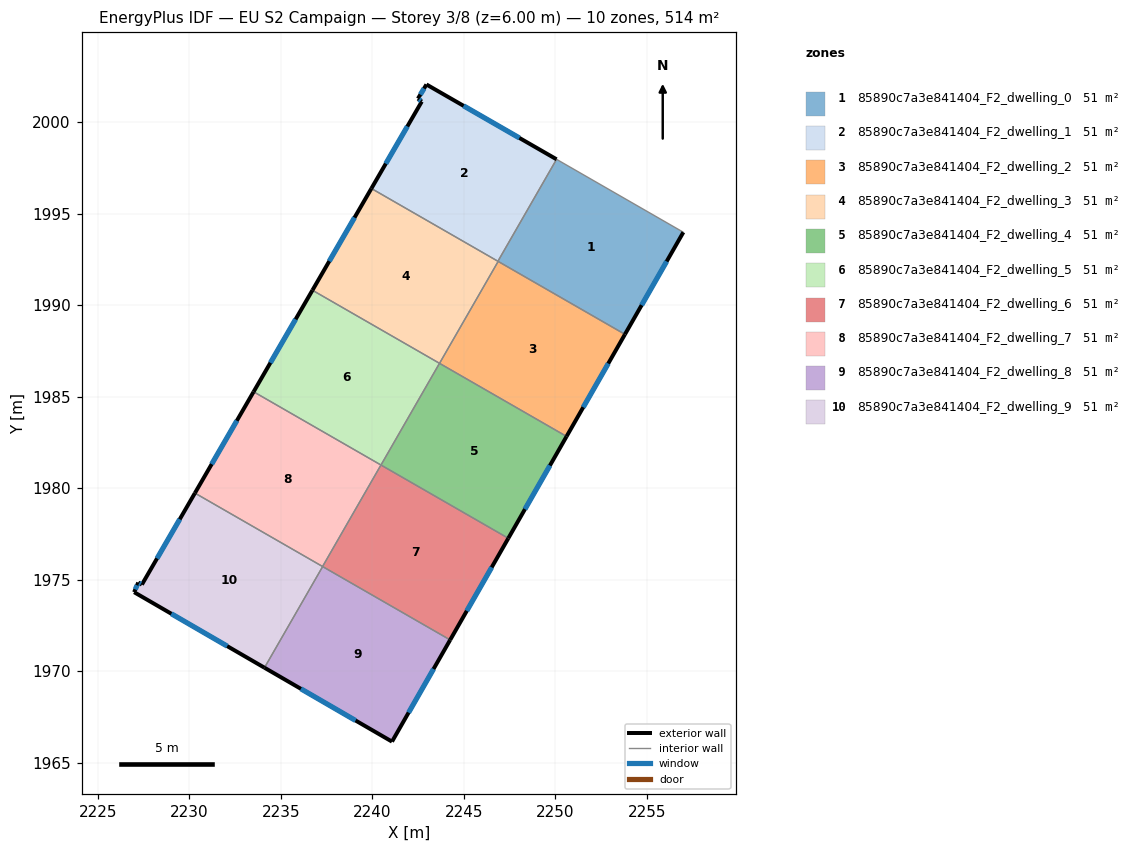
=== STOREY PLAN SPEC (per zone: floor XY polygon, exterior-wall plan segments, windows/doors) ===
zone 1: 85890c7a3e841404_F2_dwelling_0  (51.4 m²)
  floor: (2256.99, 1993.98) (2253.80, 1988.40) (2246.86, 1992.39) (2250.07, 1997.96)
  exterior wall: (2253.80, 1988.40) – (2256.99, 1993.98)  [6.4 m]
    window: (2254.71, 1989.99) – (2256.08, 1992.38)  [3.5 m²]
  interior walls: 4
zone 2: 85890c7a3e841404_F2_dwelling_1  (51.4 m²)
  floor: (2250.07, 1997.96) (2246.86, 1992.39) (2239.95, 1996.37) (2242.71, 2001.12) (2242.50, 2001.28) (2242.96, 2002.05)
  exterior wall: (2242.71, 2001.12) – (2239.95, 1996.37)  [5.5 m]
    window: (2241.92, 1999.76) – (2240.74, 1997.72)  [3.0 m²]
  exterior wall: (2242.50, 2001.28) – (2242.71, 2001.12)  [0.3 m]
    window: (2242.56, 2001.23) – (2242.65, 2001.16)  [0.1 m²]
  exterior wall: (2242.96, 2002.05) – (2242.50, 2001.28)  [0.9 m]
    window: (2242.83, 2001.83) – (2242.63, 2001.50)  [0.5 m²]
  exterior wall: (2250.07, 1997.96) – (2242.96, 2002.05)  [8.2 m]
    window: (2248.04, 1999.13) – (2244.99, 2000.88)  [4.5 m²]
  interior walls: 2
zone 3: 85890c7a3e841404_F2_dwelling_2  (51.4 m²)
  floor: (2253.80, 1988.40) (2250.61, 1982.82) (2243.67, 1986.82) (2246.88, 1992.38)
  exterior wall: (2250.61, 1982.82) – (2253.80, 1988.40)  [6.4 m]
    window: (2251.53, 1984.42) – (2252.89, 1986.81)  [3.5 m²]
  interior walls: 3
zone 4: 85890c7a3e841404_F2_dwelling_3  (51.4 m²)
  floor: (2246.88, 1992.38) (2243.67, 1986.82) (2236.73, 1990.81) (2239.95, 1996.37)
  exterior wall: (2239.95, 1996.37) – (2236.73, 1990.81)  [6.4 m]
    window: (2239.03, 1994.78) – (2237.65, 1992.40)  [3.5 m²]
  interior walls: 4
zone 5: 85890c7a3e841404_F2_dwelling_4  (51.4 m²)
  floor: (2250.61, 1982.82) (2247.43, 1977.26) (2240.48, 1981.26) (2243.67, 1986.82)
  exterior wall: (2247.43, 1977.26) – (2250.61, 1982.82)  [6.4 m]
    window: (2248.34, 1978.85) – (2249.70, 1981.23)  [3.5 m²]
  interior walls: 3
zone 6: 85890c7a3e841404_F2_dwelling_5  (51.4 m²)
  floor: (2243.67, 1986.82) (2240.48, 1981.26) (2233.52, 1985.26) (2236.73, 1990.81)
  exterior wall: (2236.73, 1990.81) – (2233.52, 1985.26)  [6.4 m]
    window: (2235.81, 1989.22) – (2234.44, 1986.85)  [3.5 m²]
  interior walls: 3
zone 7: 85890c7a3e841404_F2_dwelling_6  (51.4 m²)
  floor: (2247.43, 1977.26) (2244.26, 1971.71) (2237.29, 1975.72) (2240.47, 1981.26)
  exterior wall: (2244.26, 1971.71) – (2247.43, 1977.26)  [6.4 m]
    window: (2245.16, 1973.29) – (2246.52, 1975.67)  [3.5 m²]
  interior walls: 3
zone 8: 85890c7a3e841404_F2_dwelling_7  (51.4 m²)
  floor: (2240.47, 1981.26) (2237.29, 1975.72) (2230.31, 1979.73) (2233.52, 1985.26)
  exterior wall: (2233.52, 1985.26) – (2230.31, 1979.73)  [6.4 m]
    window: (2232.60, 1983.68) – (2231.23, 1981.31)  [3.5 m²]
  interior walls: 3
zone 9: 85890c7a3e841404_F2_dwelling_8  (51.4 m²)
  floor: (2244.26, 1971.71) (2241.08, 1966.15) (2234.11, 1970.19) (2237.29, 1975.71)
  exterior wall: (2234.11, 1970.19) – (2241.08, 1966.15)  [8.1 m]
    window: (2236.10, 1969.04) – (2239.09, 1967.31)  [4.4 m²]
  exterior wall: (2241.08, 1966.15) – (2244.26, 1971.71)  [6.4 m]
    window: (2241.99, 1967.74) – (2243.35, 1970.12)  [3.5 m²]
  interior walls: 2
zone 10: 85890c7a3e841404_F2_dwelling_9  (51.4 m²)
  floor: (2237.29, 1975.71) (2234.11, 1970.19) (2226.99, 1974.32) (2227.22, 1974.84) (2227.42, 1974.73) (2230.31, 1979.73)
  exterior wall: (2226.99, 1974.32) – (2234.11, 1970.19)  [8.2 m]
    window: (2229.03, 1973.14) – (2232.08, 1971.37)  [4.5 m²]
  exterior wall: (2227.22, 1974.84) – (2226.99, 1974.32)  [0.6 m]
    window: (2227.15, 1974.69) – (2227.06, 1974.47)  [0.3 m²]
  exterior wall: (2227.42, 1974.73) – (2227.22, 1974.84)  [0.2 m]
    window: (2227.36, 1974.76) – (2227.27, 1974.81)  [0.1 m²]
  exterior wall: (2230.31, 1979.73) – (2227.42, 1974.73)  [5.8 m]
    window: (2229.49, 1978.30) – (2228.24, 1976.16)  [3.2 m²]
  interior walls: 2

=== DERIVED (storey summary) ===
Building: EU S2 Campaign
Storey: 3 of 8  (floor level z = 6.00 m)
Storey gross floor area: 513.8 m²
Zones on this storey: 10
  - 85890c7a3e841404_F2_dwelling_0: floor 51.4 m²; exterior wall 6.4 m (19.3 m²); 1 window(s) 3.5 m²; WWR 18.4%
  - 85890c7a3e841404_F2_dwelling_1: floor 51.4 m²; exterior wall 14.9 m (44.6 m²); 4 window(s) 8.2 m²; WWR 18.4%
  - 85890c7a3e841404_F2_dwelling_2: floor 51.4 m²; exterior wall 6.4 m (19.3 m²); 1 window(s) 3.5 m²; WWR 18.4%
  - 85890c7a3e841404_F2_dwelling_3: floor 51.4 m²; exterior wall 6.4 m (19.3 m²); 1 window(s) 3.5 m²; WWR 18.4%
  - 85890c7a3e841404_F2_dwelling_4: floor 51.4 m²; exterior wall 6.4 m (19.2 m²); 1 window(s) 3.5 m²; WWR 18.4%
  - 85890c7a3e841404_F2_dwelling_5: floor 51.4 m²; exterior wall 6.4 m (19.2 m²); 1 window(s) 3.5 m²; WWR 18.4%
  - 85890c7a3e841404_F2_dwelling_6: floor 51.4 m²; exterior wall 6.4 m (19.2 m²); 1 window(s) 3.5 m²; WWR 18.4%
  - 85890c7a3e841404_F2_dwelling_7: floor 51.4 m²; exterior wall 6.4 m (19.2 m²); 1 window(s) 3.5 m²; WWR 18.4%
  - 85890c7a3e841404_F2_dwelling_8: floor 51.4 m²; exterior wall 14.5 m (43.4 m²); 2 window(s) 8.0 m²; WWR 18.4%
  - 85890c7a3e841404_F2_dwelling_9: floor 51.4 m²; exterior wall 14.8 m (44.4 m²); 4 window(s) 8.2 m²; WWR 18.4%
Zone adjacency (shared interzone walls):
  - 85890c7a3e841404_F2_dwelling_0 ↔ 85890c7a3e841404_F2_dwelling_1
  - 85890c7a3e841404_F2_dwelling_0 ↔ 85890c7a3e841404_F2_dwelling_2
  - 85890c7a3e841404_F2_dwelling_0 ↔ 85890c7a3e841404_F2_dwelling_3
  - 85890c7a3e841404_F2_dwelling_1 ↔ 85890c7a3e841404_F2_dwelling_3
  - 85890c7a3e841404_F2_dwelling_2 ↔ 85890c7a3e841404_F2_dwelling_3
  - 85890c7a3e841404_F2_dwelling_2 ↔ 85890c7a3e841404_F2_dwelling_4
  - 85890c7a3e841404_F2_dwelling_3 ↔ 85890c7a3e841404_F2_dwelling_5
  - 85890c7a3e841404_F2_dwelling_4 ↔ 85890c7a3e841404_F2_dwelling_5
  - 85890c7a3e841404_F2_dwelling_4 ↔ 85890c7a3e841404_F2_dwelling_6
  - 85890c7a3e841404_F2_dwelling_5 ↔ 85890c7a3e841404_F2_dwelling_7
  - 85890c7a3e841404_F2_dwelling_6 ↔ 85890c7a3e841404_F2_dwelling_7
  - 85890c7a3e841404_F2_dwelling_6 ↔ 85890c7a3e841404_F2_dwelling_8
  - 85890c7a3e841404_F2_dwelling_7 ↔ 85890c7a3e841404_F2_dwelling_9
  - 85890c7a3e841404_F2_dwelling_8 ↔ 85890c7a3e841404_F2_dwelling_9